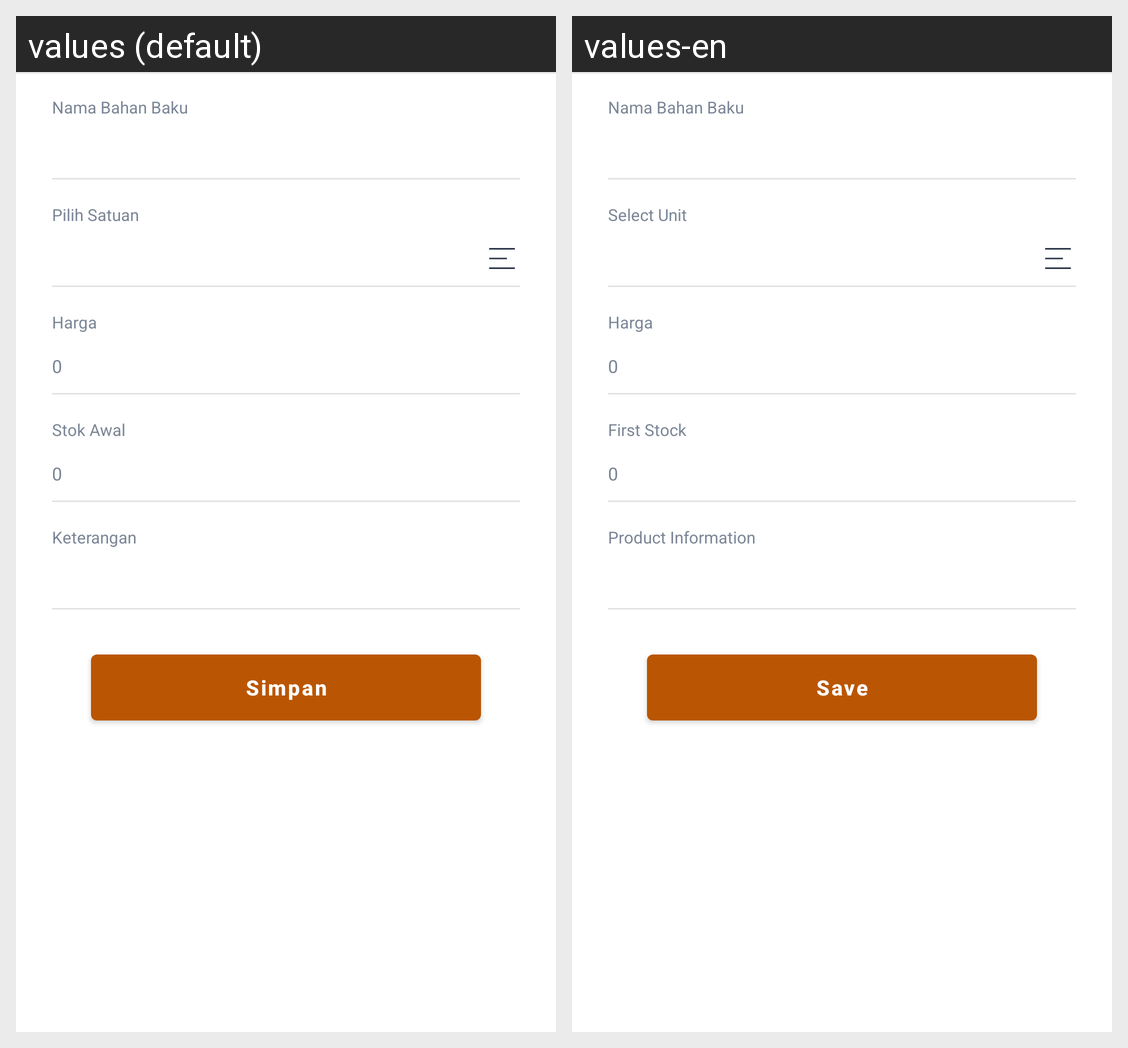

Locale-by-locale string values for the Android screen shown in this grid:
Android screen res/layout/activity_add_material.xml rendered under 2 locales, left to right: values (default), values-en. Device: Nexus 5 (rendered at 1080×1920; each locale shown at half size, 540×960, under a caption strip naming it); theme AppTheme.
Strings drawn on this screen, with the default value and each locale's value (text and hints the layout hard-codes, and strings that could not be matched under every locale, appear in the picture but are not listed):

lbl_input_name_matrial_title
  values: Nama Bahan Baku
  values-en: Nama Bahan Baku  [not translated; the default value is used]

chose_unit
  values: Pilih Satuan
  values-en: Select Unit

lbl_input_price_material_title
  values: Harga
  values-en: Harga  [not translated; the default value is used]

lbl_input_first_stock_title
  values: Stok Awal
  values-en: First Stock

lbl_input_desc_title
  values: Keterangan
  values-en: Product Information

btn_save
  values: Simpan
  values-en: Save
